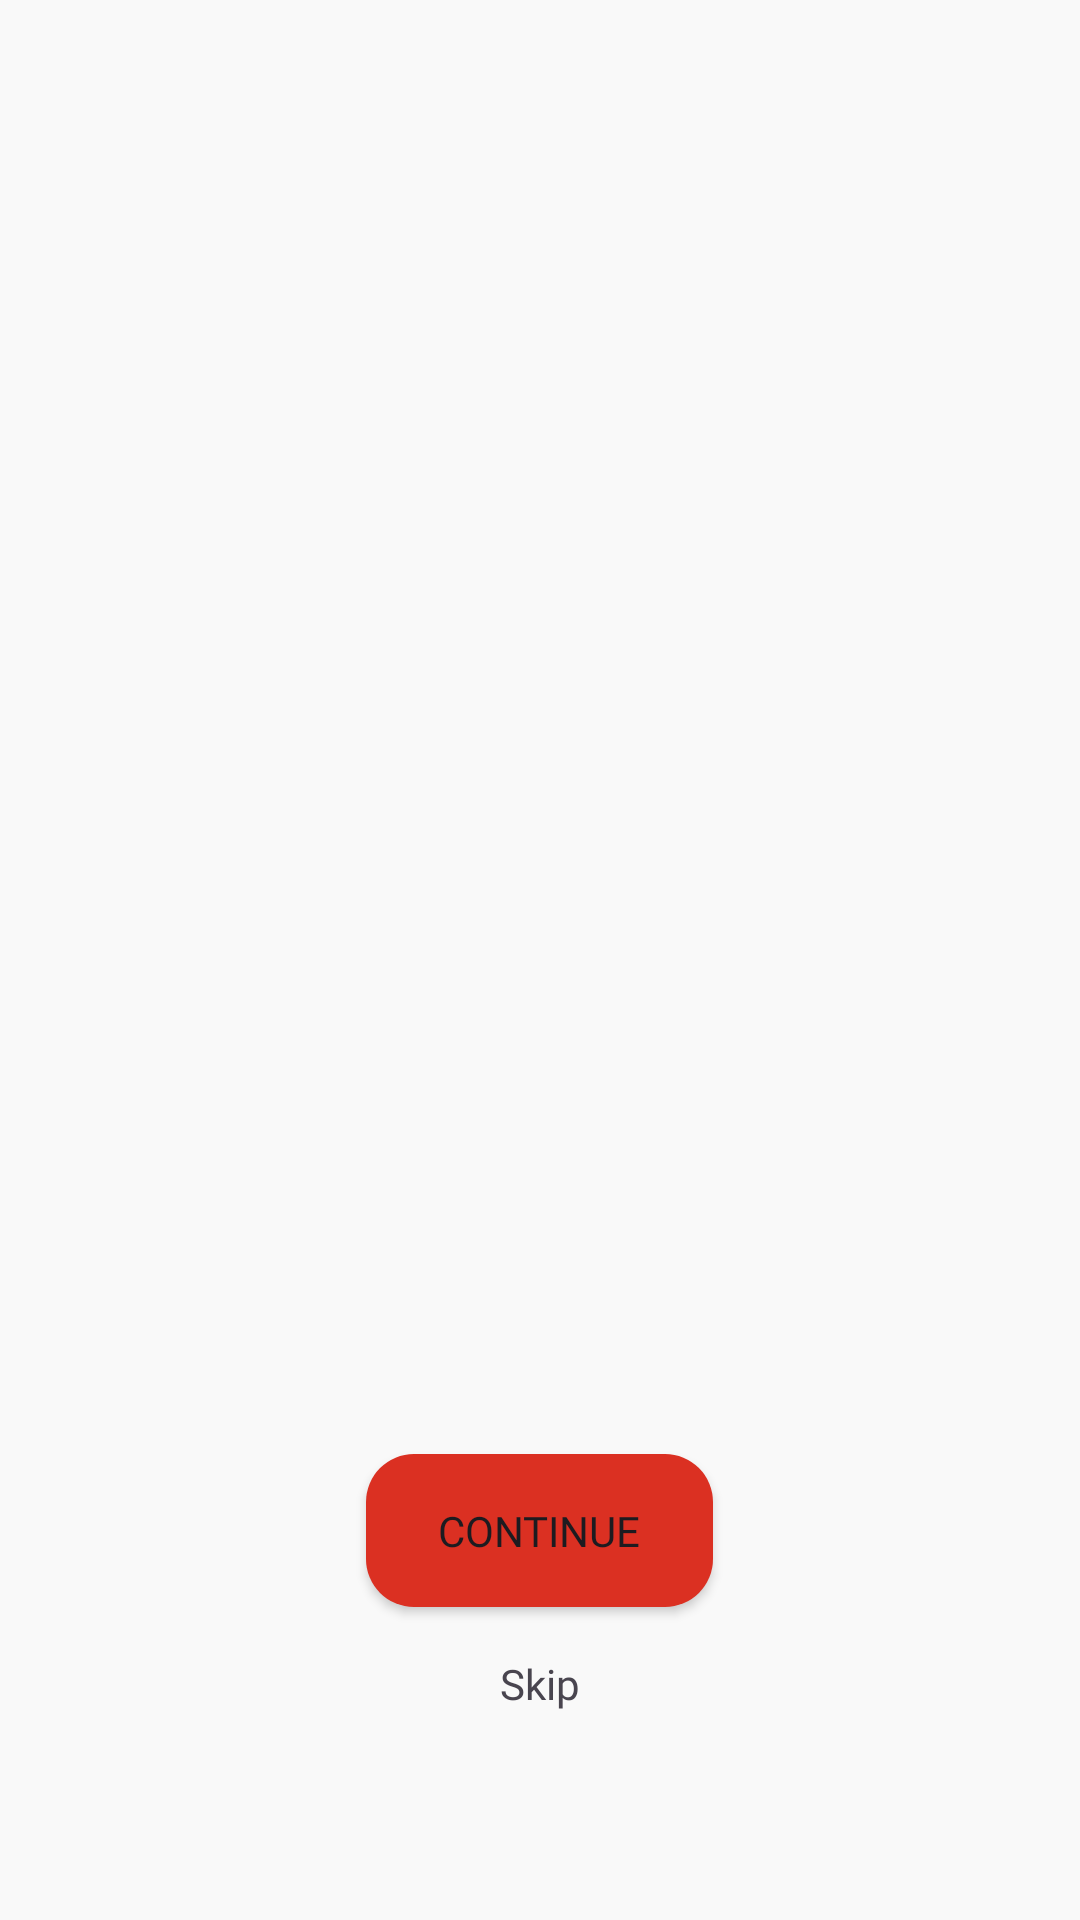

Produce the Android XML layout that renders to this screen, including the resource entries it uses.
<!-- AndroidManifest.xml: application theme Base.Theme.Shopify -->
<!-- res/layout/fragment_onboarding.xml -->
<?xml version="1.0" encoding="utf-8"?>
<LinearLayout xmlns:android="http://schemas.android.com/apk/res/android"
    xmlns:tools="http://schemas.android.com/tools"
    android:layout_width="match_parent"
    android:layout_height="match_parent"
    tools:context=".features.onboarding.OnboardingFragment"
    android:orientation="vertical"
    android:weightSum="4"
    android:background="@color/backgroundGray">



    <androidx.viewpager.widget.ViewPager
        android:id="@+id/pager"
        android:layout_width="match_parent"
        android:layout_height="0dp"
        android:layout_weight="3"/>


    <LinearLayout
        android:layout_width="match_parent"
        android:layout_height="wrap_content"
        android:layout_weight="1"
        android:gravity="center"
        android:orientation="vertical">


    <Button
        android:id="@+id/btnOnboardingContinue"
        android:layout_width="wrap_content"
        android:layout_height="wrap_content"
        android:text="@string/btn_continue"
        android:paddingVertical="16dp"
        android:paddingHorizontal="24dp"
        android:fontFamily="@font/metropolis_bold"
        android:background="@drawable/rounded_button"
        />

    <TextView
        android:id="@+id/tv_skip"
        android:layout_width="wrap_content"
        android:layout_height="wrap_content"
        android:text="@string/skip"
        android:textSize="14sp"
        android:fontFamily="@font/sfpro_regular"
        android:layout_marginTop="16dp"/>

    </LinearLayout>

</LinearLayout>
<!-- resources referenced by this layout -->
<resources>
  <color name="backgroundGray">#F9F9F9</color>
  <!-- drawable rounded_button (drawable) -->
  <?xml version="1.0" encoding="utf-8"?>
  <shape xmlns:android="http://schemas.android.com/apk/res/android"
      android:shape="rectangle">
  
      <corners android:radius="16dp"/>
      <solid android:color="@color/primaryRed"/>
  
  </shape>
  <string name="btn_continue">Continue</string>
  <string name="skip">Skip</string>
  <style name="Base.Theme.Shopify" parent="Theme.Material3.DayNight.NoActionBar">
          
          
          <item name="colorPrimary">@color/primaryRed</item>
          <item name="colorOnPrimary">@color/white</item>
      </style>
  <color name="primaryRed">#DB3022</color>
  <color name="white">#FFFFFFFF</color>
</resources>
